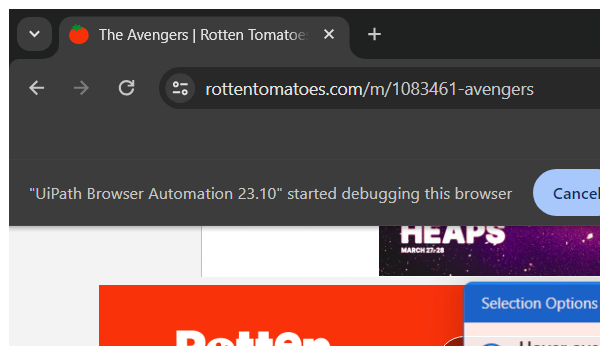
Task: IMDB Rating - REVIEWS
Workflow: GetMovieData_RottenTomatoes

Step 1: Attach Browser 'chrome.exe The' in window '*Rotten Tomatoes*' (chrome.exe)

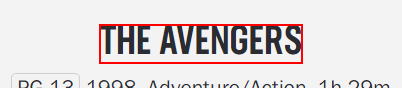
Step 2: get-text from the heading

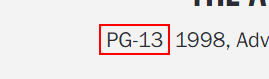
Step 3: get-text from the element 'rating'

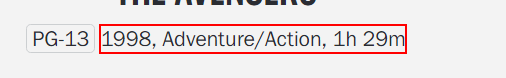
Step 4: get-text from the paragraph

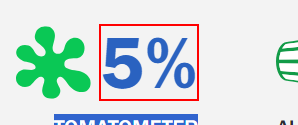
Step 5: get-text from the element

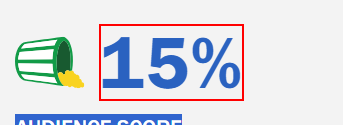
Step 6: get-text from the element
